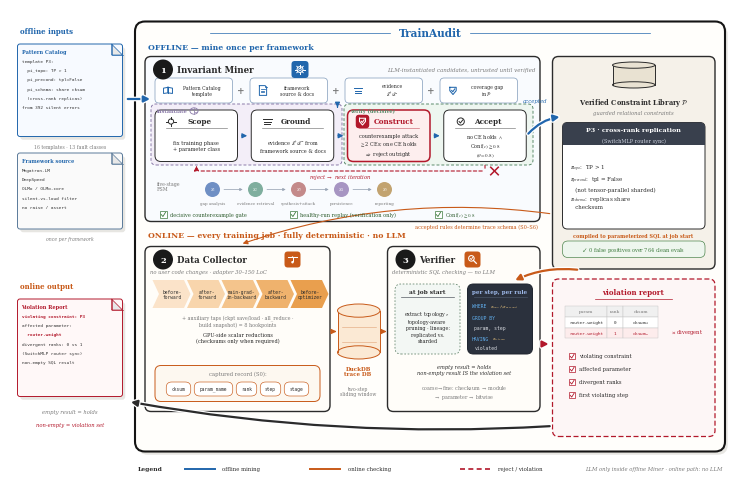

Generate this figure with matplotlib: (Note: this script raises an exception after producing the figure.)
#!/usr/bin/env python3
"""v11 = v10 visual genome minus bloodline toxins.
Components only 1/2/3 (Miner/Collector/Verifier). No LLM-agent legend.
P3 output not fused with 43k GPU-hours. Checksums abstracted.
"""
import matplotlib
matplotlib.use('Agg')
import matplotlib.pyplot as plt
from matplotlib.patches import FancyBboxPatch, FancyArrowPatch, Ellipse, Rectangle, Circle, Polygon
from matplotlib import rcParams

rcParams.update({
    'font.family': 'serif',
    'mathtext.fontset': 'stix',
    'pdf.fonttype': 42,
})

BLUE = '#2166ac'
BLUE_BG = '#eef3fa'
ORANGE = '#c85a19'
ORANGE_BG = '#fdf3e7'
RED = '#b2182b'
GREEN = '#3d7a3d'
GREEN_BG = '#f0f6f0'
DARK = '#2b2b2b'
GRAY = '#7a7a7a'
CARD = '#ffffff'
HUB_BG = '#f5f1e9'

W, H = 144, 96
fig = plt.figure(figsize=(7.2, 4.8))
ax = fig.add_axes([0, 0, 1, 1])
ax.set_xlim(0, W)
ax.set_ylim(0, H)
ax.axis('off')


def box(x, y, w, h, fc=CARD, ec=DARK, lw=0.7, r=1.2, ls='-', z=2):
    p = FancyBboxPatch((x, y), w, h, boxstyle=f'round,pad=0,rounding_size={r}',
                       fc=fc, ec=ec, lw=lw, ls=ls, zorder=z)
    ax.add_patch(p)
    return p


def txt(x, y, s, fs=5, w='normal', c=DARK, ha='center', va='center',
        style='normal', family=None, ls=1.15, z=5):
    kw = dict(fontsize=fs, fontweight=w, color=c, ha=ha, va=va,
              style=style, linespacing=ls, zorder=z)
    if family:
        kw['family'] = family
    ax.text(x, y, s, **kw)


import matplotlib.patheffects as _pe


def arrow(p0, p1, c=DARK, lw=0.9, ls='-', style='-|>', ms=7, cs=None, z=4,
          halo=False):
    a = FancyArrowPatch(p0, p1, arrowstyle=style, mutation_scale=ms,
                        color=c, lw=lw, linestyle=ls, zorder=z,
                        connectionstyle=cs or 'arc3,rad=0')
    if halo:
        a.set_path_effects([_pe.Stroke(linewidth=lw + 1.8, foreground='white'),
                            _pe.Normal()])
    ax.add_patch(a)


def cyl(x, y, w, h, fc='#dbe7f3', ec=BLUE, z=3):
    ax.add_patch(Rectangle((x, y + h * 0.12), w, h * 0.76, fc=fc, ec='none', zorder=z))
    ax.add_patch(Ellipse((x + w / 2, y + h * 0.12), w, h * 0.24, fc=fc, ec=ec, lw=0.7, zorder=z))
    ax.plot([x, x], [y + h * 0.12, y + h * 0.88], color=ec, lw=0.7, zorder=z + 1)
    ax.plot([x + w, x + w], [y + h * 0.12, y + h * 0.88], color=ec, lw=0.7, zorder=z + 1)
    ax.add_patch(Ellipse((x + w / 2, y + h * 0.88), w, h * 0.24, fc=fc, ec=ec, lw=0.7, zorder=z + 2))


def badge(x, y, n, c=DARK, r=2.0, fs=6):
    ax.add_patch(Circle((x, y), r, fc=c, ec='none', zorder=6))
    txt(x, y - 0.05, n, fs=fs, w='bold', c='white', z=7)


def shadow(x, y, w, h, r=1.2):
    ax.add_patch(FancyBboxPatch((x + 0.55, y - 0.65), w, h,
                 boxstyle=f'round,pad=0,rounding_size={r}',
                 fc='#8a8272', ec='none', alpha=0.20, zorder=1.6))


def chip(cx, cy, s, c):
    ax.add_patch(FancyBboxPatch((cx - s, cy - s), 2 * s, 2 * s,
                 boxstyle='round,pad=0,rounding_size=0.65',
                 fc=c, ec='none', zorder=5.5))


def pill(x, y, w, h, t, fc, ec, tc=DARK, fs=3.8):
    box(x, y, w, h, fc=fc, ec=ec, lw=0.45, r=min(h / 2, 1.1), z=4)
    txt(x + w / 2, y + h / 2, t, fs=fs, family='monospace', c=tc, z=5)


def checkbox(x, y, sz, c):
    ax.add_patch(Rectangle((x, y), sz, sz, fc='white', ec=c, lw=0.5, zorder=5))
    ax.plot([x + 0.2 * sz, x + 0.45 * sz, x + 0.85 * sz],
            [y + 0.45 * sz, y + 0.15 * sz, y + 0.8 * sz], color=c, lw=0.6, zorder=6)


def icon_target(cx, cy, s, c, lw=0.7):
    ax.add_patch(Circle((cx, cy), 0.55 * s, fc='none', ec=c, lw=lw, zorder=6))
    for dx, dy in ((1, 0), (-1, 0), (0, 1), (0, -1)):
        ax.plot([cx + 0.55 * s * dx, cx + 0.95 * s * dx],
                [cy + 0.55 * s * dy, cy + 0.95 * s * dy], color=c, lw=lw, zorder=6)


def icon_layers(cx, cy, s, c, lw=0.7):
    for k, dy in enumerate((0.55, 0.0, -0.55)):
        w = (1.0 - 0.18 * k) * s
        ax.plot([cx - w, cx + w], [cy + dy * s] * 2, color=c, lw=lw, zorder=6)


def icon_checkc(cx, cy, s, c, lw=0.7):
    ax.add_patch(Circle((cx, cy), 0.75 * s, fc='none', ec=c, lw=lw, zorder=6))
    ax.plot([cx - 0.35 * s, cx - 0.08 * s, cx + 0.42 * s],
            [cy + 0.0 * s, cy - 0.32 * s, cy + 0.32 * s], color=c, lw=lw, zorder=6)


# ---------- line icons (single stroke style, panel-accent colors) ----------
def icon_book(cx, cy, s, c, lw=0.7):
    ax.plot([cx, cx], [cy - 0.55 * s, cy + 0.75 * s], color=c, lw=lw, zorder=6)
    for sgn in (-1, 1):
        xs = [cx, cx + sgn * 1.05 * s, cx + sgn * 1.05 * s, cx]
        ys = [cy + 0.75 * s, cy + 0.55 * s, cy - 0.7 * s, cy - 0.55 * s]
        ax.plot(xs + [xs[0]], ys + [ys[0]], color=c, lw=lw, zorder=6)

def icon_doc(cx, cy, s, c, lw=0.7):
    w, h, f = 0.85 * s, 1.15 * s, 0.35 * s
    xs = [cx - w, cx + w - f, cx + w, cx + w, cx - w, cx - w]
    ys = [cy + h, cy + h, cy + h - f, cy - h, cy - h, cy + h]
    ax.plot(xs, ys, color=c, lw=lw, zorder=6)
    ax.plot([cx + w - f, cx + w - f, cx + w], [cy + h, cy + h - f, cy + h - f],
            color=c, lw=lw * 0.8, zorder=6)
    for k, dy in enumerate((0.35, -0.05, -0.45)):
        ax.plot([cx - 0.5 * w, cx + (0.5 - 0.15 * k) * w], [cy + dy * s] * 2,
                color=c, lw=lw * 0.8, zorder=6)

def icon_gear(cx, cy, s, c, lw=0.7):
    import numpy as _np
    ax.add_patch(Circle((cx, cy), 0.62 * s, fc='none', ec=c, lw=lw, zorder=6))
    ax.add_patch(Circle((cx, cy), 0.26 * s, fc='none', ec=c, lw=lw * 0.85, zorder=6))
    for th in _np.arange(0, 360, 45):
        r = _np.deg2rad(th)
        ax.plot([cx + 0.62 * s * _np.cos(r), cx + 0.95 * s * _np.cos(r)],
                [cy + 0.62 * s * _np.sin(r), cy + 0.95 * s * _np.sin(r)],
                color=c, lw=lw, zorder=6)

def icon_shield(cx, cy, s, c, lw=0.75):
    xs = [cx - 0.75 * s, cx + 0.75 * s, cx + 0.75 * s, cx, cx - 0.75 * s]
    ys = [cy + 0.75 * s, cy + 0.75 * s, cy - 0.05 * s, cy - 0.95 * s, cy - 0.05 * s]
    ax.plot(xs + [xs[0]], ys + [ys[0]], color=c, lw=lw, zorder=6)
    ax.plot([cx - 0.32 * s, cx - 0.05 * s, cx + 0.42 * s],
            [cy + 0.02 * s, cy - 0.3 * s, cy + 0.38 * s], color=c, lw=lw, zorder=6)

def icon_replay(cx, cy, s, c, lw=0.75):
    from matplotlib.patches import Arc as _Arc
    ax.add_patch(_Arc((cx, cy), 1.7 * s, 1.7 * s, angle=0, theta1=300, theta2=210,
                      ec=c, lw=lw, zorder=6))
    import numpy as _np
    r = _np.deg2rad(210)
    tipx, tipy = cx + 0.85 * s * _np.cos(r), cy + 0.85 * s * _np.sin(r)
    ax.add_patch(Polygon([(tipx + 0.32 * s, tipy + 0.1 * s),
                          (tipx - 0.22 * s, tipy + 0.28 * s),
                          (tipx + 0.05 * s, tipy - 0.38 * s)],
                         closed=True, fc=c, ec='none', zorder=6))

def icon_search(cx, cy, s, c, lw=0.75):
    ax.add_patch(Circle((cx - 0.25 * s, cy + 0.25 * s), 0.62 * s, fc='none', ec=c,
                        lw=lw, zorder=6))
    ax.plot([cx + 0.22 * s, cx + 0.85 * s], [cy - 0.22 * s, cy - 0.85 * s],
            color=c, lw=lw * 1.2, zorder=6)
    ax.plot([cx - 0.5 * s, cx - 0.28 * s, cx + 0.08 * s],
            [cy + 0.22 * s, cy - 0.02 * s, cy + 0.52 * s], color=c, lw=lw * 0.85, zorder=6)

def icon_probe(cx, cy, s, c, lw=0.75):
    ax.plot([cx - 1.0 * s, cx + 1.0 * s], [cy + 0.55 * s] * 2, color=c, lw=lw, zorder=6)
    ax.plot([cx, cx], [cy + 0.55 * s, cy - 0.35 * s], color=c, lw=lw, zorder=6)
    ax.add_patch(Circle((cx, cy - 0.6 * s), 0.28 * s, fc=c, ec='none', zorder=6))
    ax.add_patch(Circle((cx, cy + 0.55 * s), 0.16 * s, fc=c, ec='none', zorder=6))



def icon_person(cx, cy, s, c):
    ax.add_patch(Circle((cx, cy + 0.5 * s), 0.42 * s, fc=c, ec='none', zorder=6))
    ax.add_patch(Ellipse((cx, cy - 0.45 * s), 1.5 * s, 1.05 * s, fc=c, ec='none', zorder=6))


# ================= outer container (QUITE genome) =================
shadow(25, 7.5, 118, 86, r=2.0)
box(25, 7.5, 118, 86, fc='#fffefb', ec='#141414', lw=1.5, r=2.0, z=1.8)
txt(84, 91.3, 'TrainAudit', fs=7.6, w='bold', c=BLUE)
ax.plot([40, 76], [91.3, 91.3], color=BLUE, lw=0.5, zorder=4)
ax.plot([92, 128], [91.3, 91.3], color=BLUE, lw=0.5, zorder=4)

txt(27.5, 88.3, 'OFFLINE — mine once per framework', fs=5.6, w='bold', c=BLUE, ha='left')
txt(27.5, 50.7, 'ONLINE — every training job · fully deterministic · no LLM',
    fs=5.6, w='bold', c=ORANGE, ha='left')


def folded_doc(x, y, w, h, lines, title=None, title_c=DARK, ec=DARK, fc='#fafafa', hl=None):
    """QUITE-style folded-corner document with monospace code lines."""
    fold = min(2.2, w * 0.18)
    shadow(x, y, w, h, r=0.6)
    # body (clip fold by overlay)
    ax.add_patch(FancyBboxPatch((x, y), w, h, boxstyle='round,pad=0,rounding_size=0.5',
                                fc=fc, ec=ec, lw=0.7, zorder=3))
    # fold triangle
    ax.add_patch(Polygon([(x + w - fold, y + h), (x + w, y + h - fold), (x + w - fold, y + h - fold)],
                         closed=True, fc='#e8e8e8', ec=ec, lw=0.5, zorder=4))
    ax.plot([x + w - fold, x + w - fold, x + w], [y + h, y + h - fold, y + h - fold],
            color=ec, lw=0.5, zorder=5)
    if title:
        txt(x + 0.8, y + h - 1.5, title, fs=3.6, w='bold', c=title_c, ha='left', z=5)
        y0 = y + h - 3.4
    else:
        y0 = y + h - 1.8
    for i, ln in enumerate(lines):
        fam = None if ('$' in ln or '\\' in ln) else 'monospace'
        cc = (hl or {}).get(i, '#333333')
        txt(x + 0.9, y0 - i * 1.85, ln, fs=3.15, family=fam, ha='left',
            c=cc, w='bold' if i in (hl or {}) else 'normal', z=5)


def dashed_group(x, y, w, h, fc, label=None, lc=GRAY):
    """QUITE soft pastel subsection with dashed border."""
    box(x, y, w, h, fc=fc, ec=lc, lw=0.7, r=1.0, ls=(0, (3, 2)), z=2)
    if label:
        txt(x + 1.2, y + h - 1.3, label, fs=3.6, w='bold', c=lc, ha='left', z=5)


def icon_agent(cx, cy, s, tool='bulb', c='#39404d'):
    """QUITE person+tool agent glyph (offline roles only)."""
    import numpy as _np
    ax.add_patch(Circle((cx, cy + 0.55 * s), 0.38 * s, fc=c, ec='none', zorder=6))
    ax.add_patch(Ellipse((cx, cy - 0.35 * s), 1.1 * s, 0.95 * s, fc=c, ec='none', zorder=6))
    if tool == 'bulb':
        ax.add_patch(Circle((cx + 0.85 * s, cy + 0.7 * s), 0.32 * s, fc='none', ec=c, lw=0.55, zorder=6))
        ax.plot([cx + 0.85 * s, cx + 0.85 * s], [cy + 0.38 * s, cy + 0.15 * s], color=c, lw=0.55, zorder=6)
    elif tool == 'pen':
        ax.plot([cx + 0.55 * s, cx + 1.15 * s], [cy + 0.15 * s, cy + 0.85 * s], color=c, lw=0.7, zorder=6)
        ax.plot([cx + 0.55 * s, cx + 0.7 * s], [cy + 0.15 * s, cy + 0.0 * s], color=c, lw=0.55, zorder=6)
    elif tool == 'shield':
        icon_shield(cx + 0.9 * s, cy + 0.55 * s, 0.55 * s, c, lw=0.55)
    elif tool == 'disk':
        ax.add_patch(Ellipse((cx + 0.9 * s, cy + 0.55 * s), 0.7 * s, 0.45 * s, fc='none', ec=c, lw=0.55, zorder=6))
        ax.plot([cx + 0.55 * s, cx + 1.25 * s], [cy + 0.55 * s, cy + 0.55 * s], color=c, lw=0.45, zorder=6)
    elif tool == 'report':
        icon_doc(cx + 0.85 * s, cy + 0.5 * s, 0.55 * s, c, lw=0.5)


def icon_brain(cx, cy, s, c, lw=0.6):
    from matplotlib.patches import Arc as _Arc
    ax.add_patch(Ellipse((cx, cy), 1.9 * s, 1.5 * s, fc='none', ec=c, lw=lw, zorder=6))
    ax.plot([cx, cx], [cy - 0.72 * s, cy + 0.72 * s], color=c, lw=lw * 0.8, zorder=6)
    ax.add_patch(_Arc((cx - 0.45 * s, cy + 0.12 * s), 0.7 * s, 0.5 * s,
                      theta1=0, theta2=180, ec=c, lw=lw * 0.7, zorder=6))
    ax.add_patch(_Arc((cx + 0.45 * s, cy - 0.12 * s), 0.7 * s, 0.5 * s,
                      theta1=180, theta2=360, ec=c, lw=lw * 0.7, zorder=6))


def red_x(cx, cy, s=1.0, c=RED):
    ax.plot([cx - s, cx + s], [cy - s, cy + s], color=c, lw=1.1, zorder=7)
    ax.plot([cx - s, cx + s], [cy + s, cy - s], color=c, lw=1.1, zorder=7)

# ================= left bay: catalog + source (not a numbered component) =================
txt(2.0, 91.5, 'offline inputs', fs=5.0, w='bold', c=BLUE, ha='left')
folded_doc(1.5, 70.5, 21, 18.5,
           lines=['template P3:',
                  '  pi_topo: TP > 1',
                  '  pi_precond: tpl=False',
                  '  pi_schema: share cksum',
                  '  (cross-rank replicas)',
                  'from 392 silent errors'],
           title='Pattern Catalog', title_c=BLUE, ec=BLUE, fc='#f7faff')
txt(12, 68.5, '16 templates · 13 fault classes', fs=3.3, c=GRAY)
folded_doc(1.5, 52.0, 21, 15.2,
           lines=['Megatron-LM',
                  'DeepSpeed',
                  'OLMo / OLMo-core',
                  'silent-vs-loud filter',
                  'no raise / assert'],
           title='Framework source', title_c=BLUE, ec='#5a7a9a', fc='#fafafa')
txt(12, 50.0, 'once per framework', fs=3.3, style='italic', c=GRAY)
arrow((23.0, 78), (28.6, 78), c=BLUE, lw=1.6, ms=9, halo=True)

# ================= Invariant Miner (offline row) =================
shadow(27, 53.5, 79, 33)
box(27, 53.5, 79, 33, fc='#f9fbfe', ec=DARK, lw=1.0)
badge(30.6, 83.9, '1', c='#1a1a1a')
txt(33.4, 83.9, 'Invariant Miner', fs=6.2, w='bold', ha='left')
chip(58.0, 83.9, 1.7, BLUE)
icon_gear(58.0, 83.9, 0.95, 'white')
txt(105, 83.9, 'LLM-instantiated candidates, untrusted until verified',
    fs=4.0, style='italic', c=GRAY, ha='right')

# plus-composition row (QUITE stage-2 genome)
plus_cards = [
    (29.0, icon_book, 'Pattern Catalog\ntemplate'),
    (48.0, icon_doc, 'framework\nsource & docs'),
    (67.0, icon_layers, 'evidence\n$\\mathcal{E}^{+}/\\mathcal{E}^{-}$'),
    (86.0, icon_shield, 'coverage gap\nin $\\mathcal{P}$'),
]
for px, ic, lb in plus_cards:
    box(px, 77.2, 15.5, 5.0, fc='white', ec='#8ba3c0', lw=0.55, r=0.8)
    ic(px + 2.6, 79.7, 0.85, BLUE)
    txt(px + 9.4, 79.7, lb, fs=3.3, ls=1.15)
for gx in (46.2, 65.2, 84.2):
    txt(gx, 79.7, '+', fs=6.5, w='bold', c=GRAY)
arrow((65.5, 77.0), (65.5, 76.3), c=BLUE, lw=0.9)

# pastel dashed groups (QUITE lavender/mint genome)
dashed_group(28.2, 64.8, 38.2, 12.2, '#f3eef8', label='instantiate', lc='#8a7aa8')
icon_brain(36.8, 75.6, 0.85, '#8a7aa8')
dashed_group(66.8, 64.8, 37.8, 12.2, '#eef6f0', label='verify (decisive)', lc='#5a8a6a')
# four-step funnel
steps = [
    (29.0, 'Scope', 'fix training phase\n+ parameter class', DARK, 0.7, 'white'),
    (48.25, 'Ground', 'evidence $\\mathcal{E}^{+}/\\mathcal{E}^{-}$ from\nframework source & docs', DARK, 0.7, 'white'),
    (67.5, 'Construct', 'counterexample attack\n$\\geq$2 CEs; one CE holds\n$\\Rightarrow$ reject outright', RED, 1.1, '#fdeeee'),
    (86.75, 'Accept', 'no CE holds $\\wedge$\nConf$(c) \\geq 0.8$\n$(\\theta = 0.8)$', DARK, 0.7, 'white'),
]
for x, name, sub, ec, lw, fc in steps:
    box(x, 65.5, 16.5, 10.3, fc=fc, ec=ec, lw=lw)
    txt(x + (9.3 if name == 'Construct' else 8.9), 73.5, name, fs=5.2, w='bold', c=ec)
    ax.plot([x + 2.2, x + 14.3], [72.3, 72.3], color=ec, lw=0.45, alpha=0.65, zorder=5)
    txt(x + 8.25, 68.7, sub, fs=3.6, ls=1.3)
    if name == 'Scope':
        icon_target(x + 3.2, 73.5, 0.95, DARK)
    elif name == 'Ground':
        icon_layers(x + 3.2, 73.5, 0.9, DARK)
    elif name == 'Accept':
        icon_checkc(x + 3.4, 73.5, 0.95, DARK)
    elif name == 'Construct':
        chip(x + 3.0, 73.5, 1.35, RED)
        icon_shield(x + 3.0, 73.55, 0.8, 'white')
for x0 in (45.8, 65.05, 84.3):
    arrow((x0, 70.65), (x0 + 2.2, 70.65), c=BLUE, lw=0.9)

# reject loop under the funnel
arrow((95.0, 65.3), (95.0, 63.6), c=RED, lw=0.8, ls=(0, (3, 2)), style='-')
arrow((95.0, 63.6), (37.3, 63.6), c=RED, lw=0.8, ls=(0, (3, 2)), style='-')
arrow((37.3, 63.6), (37.3, 65.2), c=RED, lw=0.8, ls=(0, (3, 2)))
red_x(96.9, 63.6, 0.75)
txt(66, 62.4, 'reject $\\rightarrow$ next iteration', fs=3.8, c=RED, style='italic')

# FSM chain
txt(29.3, 60.6, 'five-stage\nFSM', fs=3.4, c=GRAY, ha='left', ls=1.2)
fsm = [('$S_1$', 'gap analysis', '#6f8fc4'), ('$S_2$', 'evidence retrieval', '#7fae9e'),
       ('$S_3$', 'synthesis+attack', '#c48a8a'), ('$S_4$', 'persistence', '#a795c2'),
       ('$S_5$', 'reporting', '#c2a370')]
for k, (sn, lb, cc) in enumerate(fsm):
    cx = 40.5 + k * 8.6
    ax.add_patch(Circle((cx, 59.9), 1.5, fc=cc, ec='none', zorder=5))
    txt(cx, 59.9, sn, fs=3.5, c='white', w='bold', z=6)
    txt(cx, 57.2, lb, fs=2.9, c=GRAY)
    if k < 4:
        arrow((cx + 1.75, 59.9), (cx + 6.6, 59.9), c='#9aa5b5', lw=0.55, ms=4)

# QUITE-style credential chips
cred = [(30.0, 'decisive counterexample gate'),
        (56.0, 'healthy-run replay (verification only)'),
        (85.0, 'Conf$(c) \\geq 0.8$')]
for cx0, tt in cred:
    checkbox(cx0, 54.3, 1.3, GREEN)
    txt(cx0 + 2.0, 54.95, tt, fs=3.6, c='#2f5d2f', ha='left')

# accepted -> library
arrow((103.3, 70.65), (110.5, 74.5), c=BLUE, lw=1.6, ms=9, cs='arc3,rad=-0.2', halo=True)
txt(107.5, 77.6, 'accepted', fs=3.9, c=BLUE, style='italic', ha='right')

# ================= Verified Constraint Library (right column) =================
shadow(108.5, 44, 32.5, 42.5)
box(108.5, 44, 32.5, 42.5, fc=HUB_BG, ec=DARK, lw=1.0)
cyl(120.5, 80.2, 8.5, 5.2, fc='#e9e2d2', ec=DARK)
txt(124.7, 77.4, 'Verified Constraint Library $\\mathcal{P}$', fs=4.8, w='bold')
txt(124.7, 75.2, 'guarded relational constraints', fs=3.8, style='italic', c=GRAY)
shadow(110.5, 52, 28.5, 21.3, r=1.0)
box(110.5, 52, 28.5, 21.3, fc='white', ec=DARK, lw=0.7, r=1.0)
box(110.5, 68.8, 28.5, 4.5, fc='#39404d', ec='none', r=1.0, z=3)
ax.add_patch(Rectangle((110.5, 68.8), 28.5, 2.2, fc='#39404d', ec='none', zorder=3))
txt(124.7, 71.9, 'P3 · cross-rank replication', fs=4.6, w='bold', c='white', z=5)
txt(124.7, 69.8, '(SwitchMLP router sync)', fs=3.6, c='#c9cedb', z=5)
txt(112, 60.6, '$\\pi_{topo}$:  TP > 1\n$\\pi_{precond}$:  tpl = False\n   (not tensor-parallel sharded)\n$\\pi_{schema}$:  replicas share\n   checksum',
    fs=4.0, ha='left', ls=1.35)
txt(124.7, 50.7, 'compiled to parameterized SQL at job start', fs=3.5, c=ORANGE, w='bold')
pill(110.5, 46.3, 28.5, 3.3, '', '#eef6ee', GREEN)
txt(124.7, 47.95, '$\\checkmark$  0 false positives over 764 clean evals', fs=3.6, c=GREEN, z=6)
arrow((114, 43.8), (100.5, 41.5), c=ORANGE, lw=1.6, ms=9, cs='arc3,rad=0.15', halo=True)
arrow((108.5, 55), (46, 48.9), c=ORANGE, lw=0.8, cs='arc3,rad=0.12')
txt(105.5, 52.6, 'accepted rules determine trace schema (S0–S6)', fs=3.6, c=ORANGE, ha='right')

# ================= Data Collector (online row) =================
shadow(27, 15.5, 37, 33)
box(27, 15.5, 37, 33, fc='#fffdf9', ec=DARK, lw=1.0)
badge(30.6, 45.9, '2', c='#1a1a1a')
txt(33.4, 45.9, 'Data Collector', fs=6.2, w='bold', ha='left')
chip(56.5, 45.9, 1.6, ORANGE)
icon_probe(56.5, 45.9, 0.9, 'white')
txt(28, 43.5, 'no user code changes · adapter 30–150 LoC', fs=3.8,
    style='italic', c=GRAY, ha='left')

anchors = ['before-\nforward', 'after-\nforward', 'main-grad-\nin-backward',
           'after-\nbackward', 'before-\noptimizer']
tints = ['#fbe3c9', '#f8d5ac', '#f4c48c', '#efb26d', '#e99f4e']
for i, a in enumerate(anchors):
    x = 28.5 + i * 6.9
    w, n = 7.6, 1.3
    pts = [(x, 36.2), (x + w - n, 36.2), (x + w, 39.0), (x + w - n, 41.8),
           (x, 41.8), (x + n, 39.0)]
    ax.add_patch(Polygon(pts, closed=True, fc=tints[i], ec='none', zorder=3))
    txt(x + w / 2 + 0.2, 39.0, a, fs=3.3, family='monospace', z=5)
txt(45.5, 33.7, '+ auxiliary taps (ckpt save/load · all_reduce ·\nbuild snapshot) = 8 hookpoints', fs=3.5, c=GRAY, ls=1.25)
txt(45.5, 30.3, 'GPU-side scalar reductions\n(checksums only when required)', fs=3.6, ls=1.25)
box(29, 17.5, 33, 7.2, fc='#fdf8f0', ec=ORANGE, lw=0.7)
txt(45.5, 23.2, 'captured record (S0):', fs=3.8, c=GRAY)
_pw = [('cksum', 4.9), ('param_name', 7.7), ('rank', 4.1), ('step', 4.1), ('stage', 4.9)]
_x = 29 + (33 - (sum(w for _, w in _pw) + 0.7 * 4)) / 2
for _t, _w in _pw:
    pill(_x, 18.6, _w, 2.8, _t, 'white', ORANGE, fs=3.3)
    _x += _w + 0.7

# DuckDB
cyl(65.5, 26, 8.5, 11, fc='#fbe9d4', ec=ORANGE)
for _yy in (29.5, 32.5):
    ax.plot([66.3, 73.2], [_yy, _yy], color=ORANGE, lw=0.4, alpha=0.5, zorder=4)
txt(69.6, 23.6, 'DuckDB\ntrace DB', fs=4.0, w='bold', c=ORANGE, ls=1.15)
txt(69.6, 19.6, 'two-step\nsliding window', fs=3.3, c=GRAY, ls=1.15)
arrow((64.2, 31.5), (65.3, 31.5), c=ORANGE, lw=1.0)
arrow((74.2, 31.5), (75.3, 31.5), c=ORANGE, lw=1.0)

# ================= Verifier =================
shadow(75.5, 15.5, 30.5, 33)
box(75.5, 15.5, 30.5, 33, fc='#fffdf9', ec=DARK, lw=1.0)
badge(79.1, 45.9, '3', c='#1a1a1a')
txt(81.9, 45.9, 'Verifier', fs=6.2, w='bold', ha='left')
chip(92.5, 45.9, 1.6, ORANGE)
icon_search(92.5, 45.9, 0.9, 'white')
txt(76.5, 43.5, 'deterministic SQL checking — no LLM', fs=3.8,
    style='italic', c=GRAY, ha='left')
box(77, 27, 13, 14, fc='#f3f7f4', ec='#6a8a72', lw=0.6, ls=(0, (2, 2)))
txt(83.5, 39.5, 'at job start', fs=4.2, w='bold')
ax.plot([78.2, 88.8], [38.4, 38.4], color='#555b63', lw=0.5, zorder=5)
txt(83.5, 32.6, 'extract topology $\\tau$\ntopology-aware\npruning · lineage:\nreplicated vs.\nsharded', fs=3.5, ls=1.3)
box(91.5, 27, 13, 14, fc='#2b313d', ec='#1f242e', lw=0.7)
txt(98, 39.5, 'per step, per rule', fs=4.1, w='bold', c='#9db8e8')
ax.plot([92.7, 103.3], [38.4, 38.4], color='#4a5568', lw=0.5, zorder=5)
_KW, _TX, _PI = '#61afef', '#d7dae0', '#e5c07b'
txt(92.3, 36.6, 'WHERE', fs=3.4, ha='left', family='monospace', c=_KW)
txt(96.0, 36.6, '$\\pi_{topo} \\wedge \\pi_{precond}$', fs=3.4, ha='left', c=_PI)
txt(92.3, 34.2, 'GROUP BY', fs=3.4, ha='left', family='monospace', c=_KW)
txt(92.9, 32.2, 'param, step', fs=3.4, ha='left', family='monospace', c=_TX)
txt(92.3, 30.0, 'HAVING', fs=3.4, ha='left', family='monospace', c=_KW)
txt(96.3, 30.0, '$\\pi_{schema}$', fs=3.4, ha='left', c=_PI)
txt(92.9, 28.2, 'violated', fs=3.4, ha='left', family='monospace', c=_TX)
txt(90.75, 23.9, 'empty result = holds\nnon-empty result IS the violation set', fs=3.7, style='italic', ls=1.3)
txt(90.75, 19.4, 'coarse$\\rightarrow$fine: checksum $\\rightarrow$ module\n$\\rightarrow$ parameter $\\rightarrow$ bitwise', fs=3.4, c=GRAY, ls=1.25)
arrow((106.2, 29), (108.3, 29), c=RED, lw=1.5, ms=9, halo=True)

# ================= Violation panel (dashed, QUITE termination genome) =================
shadow(108.5, 10.5, 32.5, 31.5)
box(108.5, 10.5, 32.5, 31.5, fc='#fdf6f6', ec=RED, lw=0.9, ls=(0, (4, 2)))
txt(124.7, 39.3, 'violation report', fs=5.0, w='bold', c=RED)
ax.plot([117, 132.4], [38.0, 38.0], color=RED, lw=0.5, zorder=5)
_tx, _cols = 111.0, [('param', 8.4), ('rank', 3.2), ('cksum', 7.0)]
_rows = [('router.weight', '0', 'cksum$_A$', False), ('router.weight', '1', 'cksum$_B$', True)]
_ty, _rh = 36.6, 2.15
_cx = _tx
for _h, _wd in _cols:
    ax.add_patch(Rectangle((_cx, _ty - _rh), _wd, _rh, fc='#f0f0f0', ec='#c8c8c8', lw=0.35, zorder=4))
    txt(_cx + _wd / 2, _ty - _rh / 2, _h, fs=3.2, c=GRAY, z=5)
    _cx += _wd
for _r, (_p, _rk, _ck, _bad) in enumerate(_rows):
    _cx = _tx
    _yy = _ty - _rh * (_r + 2)
    for _v, (_h, _wd) in zip((_p, _rk, _ck), _cols):
        ax.add_patch(Rectangle((_cx, _yy), _wd, _rh, fc='#fdecec' if _bad else 'white',
                               ec='#c8c8c8', lw=0.35, zorder=4))
        txt(_cx + _wd / 2, _yy + _rh / 2, _v, fs=3.2, family='monospace',
            c=RED if _bad else DARK, z=5)
        _cx += _wd
txt(135.5, 31.4, '$\\mathbf{\\times}$ divergent', fs=3.7, c=RED)
for _k, _it in enumerate(['violating constraint', 'affected parameter',
                          'divergent ranks', 'first violating step']):
    _yy = 26.6 - _k * 2.6
    checkbox(111.8, _yy - 0.6, 1.2, RED)
    txt(113.8, _yy, _it, fs=3.8, ha='left')
arrow((108.5, 12.6), (23.6, 17.5), c=DARK, lw=1.6, ms=9, cs='arc3,rad=-0.06', halo=True)

# ================= left bay: P3 violation report artifact (not a numbered component) =================
txt(2.0, 40.5, 'online output', fs=5.0, w='bold', c=ORANGE, ha='left')
folded_doc(1.5, 18.5, 21, 19.5,
           lines=['violating constraint: P3',
                  'affected parameter:',
                  '  router.weight',
                  'divergent ranks: 0 vs 1',
                  '(SwitchMLP router sync)',
                  'non-empty SQL result'],
           title='Violation Report', title_c=RED, ec=RED, fc='#fff8f8',
           hl={0: RED, 2: RED})
txt(12, 15.5, 'empty result = holds', fs=3.8, style='italic', c=GRAY)
txt(12, 12.8, 'non-empty = violation set', fs=3.8, style='italic', c=RED)

# ================= legend (arrow types only; no agent row) =================
txt(25.5, 4.0, 'Legend', fs=4.3, w='bold', ha='left')
ax.plot([35, 41], [4.0, 4.0], color=BLUE, lw=1.4)
txt(42.5, 4.0, 'offline mining', fs=3.9, ha='left')
ax.plot([60, 66], [4.0, 4.0], color=ORANGE, lw=1.4)
txt(67.5, 4.0, 'online checking', fs=3.9, ha='left')
ax.plot([90, 96], [4.0, 4.0], color=RED, lw=1.2, ls=(0, (3, 2)))
txt(97.5, 4.0, 'reject / violation', fs=3.9, ha='left')
txt(142.5, 4.0, 'LLM only inside offline Miner · online path: no LLM',
    fs=3.8, style='italic', c=GRAY, ha='right')

fig.savefig('fig_overview_v11.pdf')
fig.savefig('/tmp/fig_overview_v11.png', dpi=220)
print('done')
